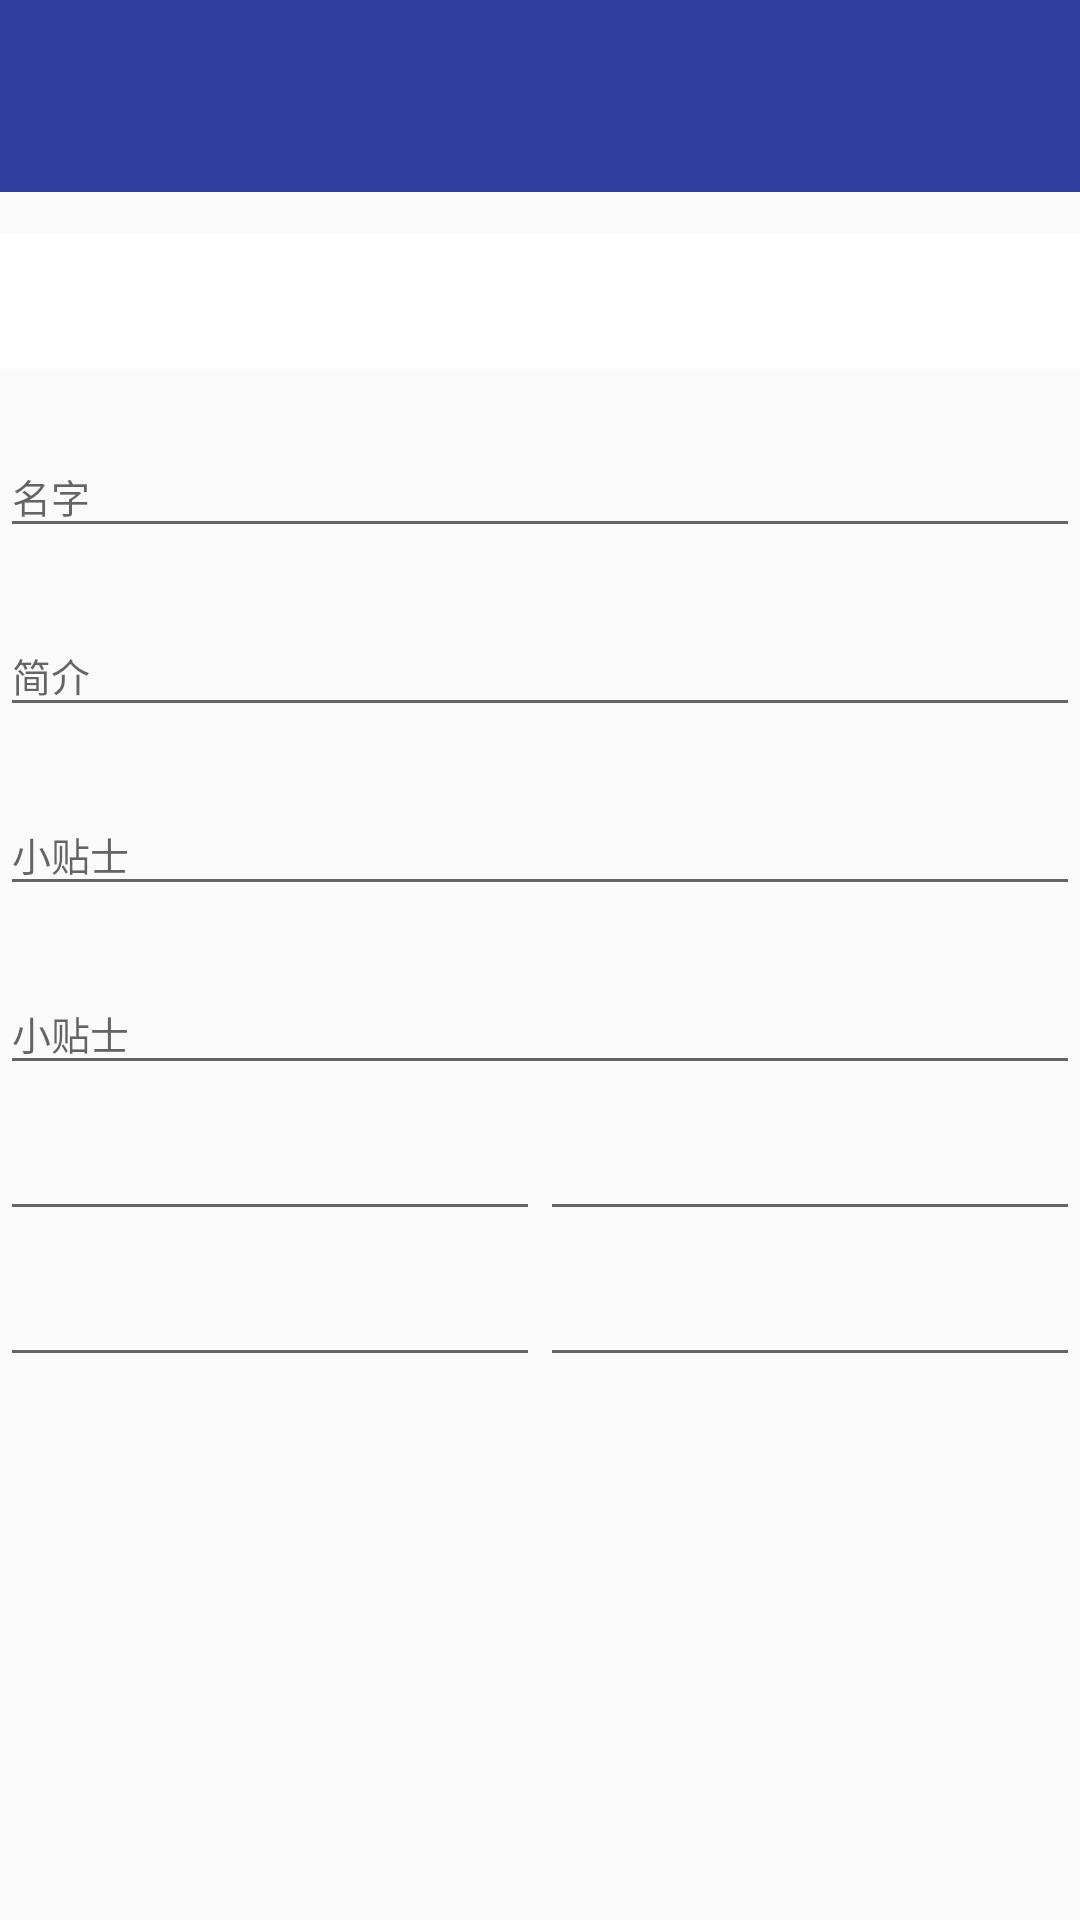

Produce the Android XML layout that renders to this screen, including the resource entries it uses.
<!-- AndroidManifest.xml: application theme AppTheme -->
<!-- res/layout/activity_edit_menu_detail.xml -->
<?xml version="1.0" encoding="utf-8"?>
<android.support.constraint.ConstraintLayout xmlns:android="http://schemas.android.com/apk/res/android"
    xmlns:app="http://schemas.android.com/apk/res-auto"
    xmlns:tools="http://schemas.android.com/tools"
    android:layout_width="match_parent"
    android:layout_height="match_parent"
    tools:context=".edit.EditMenuDetailActivity">

    <android.support.v7.widget.Toolbar
        android:id="@+id/toolbar"
        android:layout_width="0dp"
        android:layout_height="64dp"
        android:background="@color/colorPrimaryDark"
        app:layout_constraintLeft_toLeftOf="parent"
        app:layout_constraintRight_toRightOf="parent"
        app:layout_constraintTop_toTopOf="parent"
        app:navigationIcon="?attr/homeAsUpIndicator" />


    <ScrollView
        android:id="@+id/scrollView"
        android:layout_width="0dp"
        android:layout_height="0dp"
        android:paddingTop="@dimen/spacing_normal"
        app:layout_constraintBottom_toBottomOf="parent"
        app:layout_constraintLeft_toLeftOf="parent"
        app:layout_constraintRight_toRightOf="parent"
        app:layout_constraintTop_toBottomOf="@+id/toolbar"
        >


    <android.support.constraint.ConstraintLayout
        android:layout_width="match_parent"
        android:layout_height="0dp"
        app:layout_constraintBottom_toBottomOf="parent"
        app:layout_constraintLeft_toLeftOf="parent"
        app:layout_constraintRight_toRightOf="parent"
        >

        <Spinner
            android:id="@+id/detailType"
            android:layout_width="0dp"
            android:layout_height="45dp"
            android:background="@color/white"
            app:layout_constraintLeft_toLeftOf="parent"
            app:layout_constraintRight_toRightOf="parent"
            tools:layout_editor_absoluteY="-2dp"
            app:layout_constraintHorizontal_bias="0.0" />

        <android.support.design.widget.TextInputLayout
            android:id="@+id/name"
            android:layout_width="0dp"
            android:layout_height="wrap_content"
            android:layout_marginTop="@dimen/spacing_normal"
            app:layout_constraintLeft_toLeftOf="parent"
            app:layout_constraintRight_toRightOf="parent"
            app:layout_constraintTop_toBottomOf="@+id/detailType">

            <android.support.design.widget.TextInputEditText
                android:id="@+id/editName"
                android:layout_width="match_parent"
                android:layout_height="wrap_content"
                android:hint="名字" />


        </android.support.design.widget.TextInputLayout>

        <android.support.design.widget.TextInputLayout
            android:id="@+id/des"
            android:layout_width="0dp"
            android:layout_height="wrap_content"
            android:layout_marginTop="@dimen/spacing_normal"
            app:layout_constraintLeft_toLeftOf="parent"
            app:layout_constraintRight_toRightOf="parent"
            app:layout_constraintTop_toBottomOf="@+id/name">

            <android.support.design.widget.TextInputEditText
                android:id="@+id/editDes"
                android:layout_width="match_parent"
                android:layout_height="wrap_content"
                android:hint="简介" />


        </android.support.design.widget.TextInputLayout>

        <android.support.design.widget.TextInputLayout
            android:id="@+id/procedure"
            android:layout_width="0dp"
            android:layout_height="wrap_content"
            android:layout_marginTop="@dimen/spacing_normal"
            app:layout_constraintLeft_toLeftOf="parent"
            app:layout_constraintRight_toRightOf="parent"
            app:layout_constraintTop_toBottomOf="@+id/des">

            <android.support.design.widget.TextInputEditText
                android:id="@+id/editProcedure"
                android:layout_width="match_parent"
                android:layout_height="wrap_content"
                android:hint="小贴士" />


        </android.support.design.widget.TextInputLayout>

        <android.support.design.widget.TextInputLayout
            android:id="@+id/mark"
            android:layout_width="0dp"
            android:layout_height="wrap_content"
            android:layout_marginTop="@dimen/spacing_normal"
            app:layout_constraintLeft_toLeftOf="parent"
            app:layout_constraintRight_toRightOf="parent"
            app:layout_constraintTop_toBottomOf="@+id/procedure">

            <android.support.design.widget.TextInputEditText
                android:id="@+id/editMark"
                android:layout_width="match_parent"
                android:layout_height="wrap_content"
                android:hint="小贴士" />


        </android.support.design.widget.TextInputLayout>

        <LinearLayout
            android:id="@+id/material1"
            android:layout_width="0dp"
            android:layout_height="wrap_content"
            android:layout_marginTop="@dimen/spacing_normal"
            android:orientation="horizontal"
            app:layout_constraintLeft_toLeftOf="parent"
            app:layout_constraintRight_toRightOf="parent"
            app:layout_constraintTop_toBottomOf="@+id/mark">

            <EditText
                android:id="@+id/materialName1"
                android:layout_width="match_parent"
                android:layout_height="wrap_content"
                android:layout_weight="1"
                android:orientation="horizontal" />

            <EditText
                android:id="@+id/materialCount1"
                android:layout_width="match_parent"
                android:layout_height="wrap_content"
                android:layout_weight="1"
                android:inputType="number"
                android:orientation="horizontal" />

        </LinearLayout>

        <LinearLayout
            android:id="@+id/material2"
            android:layout_width="0dp"
            android:layout_height="wrap_content"
            android:layout_marginTop="@dimen/spacing_normal"
            android:orientation="horizontal"
            app:layout_constraintLeft_toLeftOf="parent"
            app:layout_constraintRight_toRightOf="parent"
            app:layout_constraintTop_toBottomOf="@+id/material1">

            <EditText
                android:id="@+id/materialName2"
                android:layout_width="match_parent"
                android:layout_height="wrap_content"
                android:layout_weight="1"
                android:orientation="horizontal" />

            <EditText
                android:id="@+id/materialCount2"
                android:layout_width="match_parent"
                android:layout_height="wrap_content"
                android:layout_weight="1"
                android:inputType="number"
                android:orientation="horizontal" />

        </LinearLayout>
    </android.support.constraint.ConstraintLayout>
    </ScrollView>
</android.support.constraint.ConstraintLayout>
<!-- resources referenced by this layout -->
<resources>
  <color name="colorPrimaryDark">#303F9F</color>
  <color name="white">#FFFFFF</color>
  <dimen name="spacing_normal">14dp</dimen>
  <style name="AppTheme" parent="Theme.AppCompat.Light.NoActionBar">
          
          <item name="colorPrimary">@color/colorPrimary</item>
          <item name="colorPrimaryDark">@color/colorPrimaryDark</item>
          <item name="colorAccent">@color/colorAccent</item>
          <item name="homeAsUpIndicator">@drawable/ic_arrow_back_black_24dp</item>
          <item name="android:textColor">@color/gray_dark</item>
          <item name="android:textColorPrimary">@color/white</item>
          <item name="android:textSize">@dimen/font_normal</item>
          <item name="android:editTextStyle">@style/AppEdit</item>
          <item name="android:editTextColor">@color/colorAccent</item>
          <item name="android:buttonStyle">@style/AppButton</item>
          <item name="android:alertDialogTheme">@style/Dialog.Alert</item>
      </style>
  <color name="colorPrimary">#3F51B5</color>
  <color name="colorAccent">#FF4081</color>
  <color name="gray_dark">#5F5F5F</color>
  <dimen name="font_normal">13sp</dimen>
  <style name="AppEdit" parent="Widget.AppCompat.EditText">
          <item name="android:layout_height">44dp</item>
          <item name="android:textColor">@color/colorAccent</item>
      </style>
  <style name="AppButton" parent="Widget.AppCompat.Button">
          <item name="android:layout_height">44dp</item>
          <item name="android:textColor">@color/white</item>
          <item name="android:textSize">@dimen/font_normal</item>
          <item name="android:background">@drawable/bg_app_button</item>
  
      </style>
  <style name="Dialog.Alert" parent="Theme.AppCompat.Light.Dialog.Alert">
          <item name="colorAccent">@color/gray_dark</item>
          <item name="android:button">@style/AppButton.Alert</item>
      </style>
  <style name="AppButton.Alert" parent="Widget.AppCompat.Button">
          <item name="android:layout_height">40dp</item>
          <item name="android:textColor">@color/gray_dark</item>
          <item name="android:textSize">@dimen/font_normal</item>
          <item name="android:background">@null</item>
  
      </style>
</resources>
